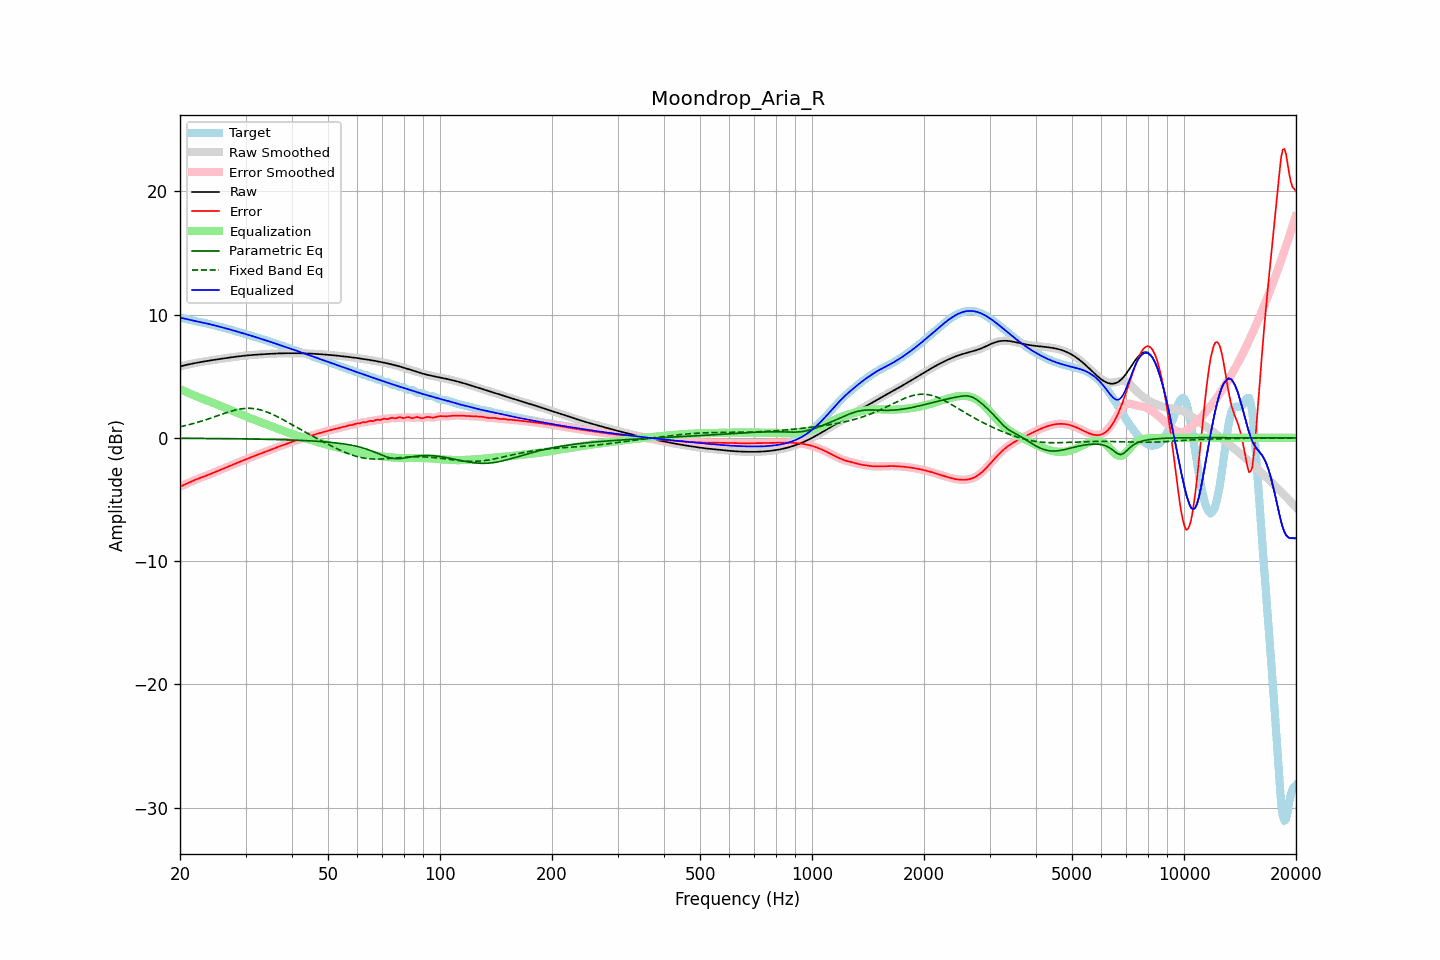

Source data for this figure (header and first rows):
frequency, raw, error, smoothed, error_smoothed, equalization, parametric_eq, fixed_band_eq, equalized_raw, equalized_smoothed, target
20.00, 5.79, -3.96, 5.79, -3.96, 3.96, -0.04, 0.90, 9.76, 9.76, 9.75
20.20, 5.83, -3.90, 5.83, -3.90, 3.90, -0.04, 0.93, 9.73, 9.73, 9.73
20.40, 5.86, -3.84, 5.86, -3.84, 3.84, -0.04, 0.96, 9.70, 9.70, 9.70
20.61, 5.89, -3.78, 5.89, -3.78, 3.78, -0.04, 0.99, 9.67, 9.67, 9.67
20.81, 5.92, -3.72, 5.92, -3.72, 3.72, -0.04, 1.02, 9.64, 9.64, 9.64
21.02, 5.95, -3.66, 5.95, -3.66, 3.66, -0.04, 1.05, 9.61, 9.61, 9.61
21.23, 5.98, -3.60, 5.98, -3.60, 3.60, -0.04, 1.08, 9.58, 9.58, 9.58
21.44, 6.01, -3.54, 6.01, -3.54, 3.54, -0.04, 1.12, 9.55, 9.55, 9.55
21.66, 6.03, -3.49, 6.03, -3.48, 3.49, -0.04, 1.15, 9.52, 9.52, 9.52
21.87, 6.06, -3.43, 6.06, -3.43, 3.43, -0.04, 1.19, 9.49, 9.49, 9.49
22.09, 6.08, -3.38, 6.08, -3.38, 3.38, -0.04, 1.22, 9.46, 9.46, 9.46
22.31, 6.11, -3.33, 6.11, -3.33, 3.33, -0.04, 1.26, 9.44, 9.44, 9.43
22.54, 6.13, -3.28, 6.13, -3.28, 3.28, -0.05, 1.30, 9.41, 9.41, 9.41
22.76, 6.15, -3.23, 6.15, -3.23, 3.23, -0.05, 1.34, 9.38, 9.38, 9.38
22.99, 6.18, -3.18, 6.18, -3.18, 3.18, -0.05, 1.38, 9.36, 9.36, 9.36
23.22, 6.20, -3.13, 6.20, -3.13, 3.13, -0.05, 1.42, 9.33, 9.33, 9.33
23.45, 6.22, -3.08, 6.22, -3.08, 3.08, -0.05, 1.46, 9.30, 9.30, 9.30
23.69, 6.24, -3.03, 6.24, -3.03, 3.03, -0.05, 1.51, 9.27, 9.27, 9.27
23.92, 6.26, -2.98, 6.26, -2.98, 2.98, -0.05, 1.55, 9.24, 9.24, 9.24
24.16, 6.28, -2.93, 6.28, -2.93, 2.92, -0.05, 1.60, 9.21, 9.21, 9.21
24.40, 6.30, -2.87, 6.30, -2.87, 2.87, -0.05, 1.64, 9.17, 9.17, 9.18
24.65, 6.32, -2.82, 6.32, -2.82, 2.82, -0.06, 1.69, 9.14, 9.14, 9.14
24.89, 6.34, -2.76, 6.34, -2.76, 2.76, -0.06, 1.73, 9.11, 9.11, 9.11
25.14, 6.36, -2.71, 6.36, -2.71, 2.71, -0.06, 1.78, 9.07, 9.07, 9.07
25.39, 6.38, -2.65, 6.38, -2.65, 2.66, -0.06, 1.83, 9.04, 9.04, 9.04
25.65, 6.40, -2.60, 6.40, -2.60, 2.60, -0.06, 1.87, 9.01, 9.01, 9.00
25.91, 6.42, -2.55, 6.42, -2.55, 2.55, -0.06, 1.92, 8.97, 8.97, 8.97
26.16, 6.44, -2.49, 6.44, -2.49, 2.49, -0.06, 1.96, 8.94, 8.94, 8.94
26.43, 6.46, -2.44, 6.46, -2.44, 2.44, -0.06, 2.01, 8.90, 8.90, 8.90
26.69, 6.48, -2.39, 6.48, -2.39, 2.38, -0.07, 2.05, 8.87, 8.87, 8.87
26.96, 6.50, -2.33, 6.50, -2.33, 2.33, -0.07, 2.09, 8.83, 8.83, 8.83
27.23, 6.52, -2.27, 6.52, -2.27, 2.27, -0.07, 2.13, 8.79, 8.79, 8.79
27.50, 6.54, -2.22, 6.54, -2.22, 2.22, -0.07, 2.17, 8.76, 8.76, 8.76
27.77, 6.56, -2.16, 6.56, -2.16, 2.16, -0.07, 2.21, 8.72, 8.72, 8.72
28.05, 6.57, -2.11, 6.57, -2.11, 2.11, -0.07, 2.24, 8.68, 8.68, 8.68
28.33, 6.59, -2.06, 6.59, -2.06, 2.06, -0.08, 2.27, 8.65, 8.65, 8.65
28.62, 6.61, -2.00, 6.61, -2.00, 2.00, -0.08, 2.30, 8.61, 8.61, 8.61
28.90, 6.62, -1.95, 6.62, -1.95, 1.95, -0.08, 2.33, 8.57, 8.57, 8.57
29.19, 6.64, -1.90, 6.64, -1.90, 1.90, -0.08, 2.35, 8.53, 8.53, 8.53
29.48, 6.65, -1.84, 6.65, -1.84, 1.84, -0.08, 2.37, 8.50, 8.50, 8.50
29.78, 6.66, -1.79, 6.66, -1.79, 1.79, -0.08, 2.38, 8.46, 8.46, 8.46
30.08, 6.68, -1.74, 6.68, -1.74, 1.74, -0.09, 2.39, 8.42, 8.42, 8.42
30.38, 6.69, -1.69, 6.69, -1.69, 1.69, -0.09, 2.40, 8.38, 8.38, 8.38
30.68, 6.70, -1.64, 6.70, -1.64, 1.64, -0.09, 2.40, 8.34, 8.34, 8.34
30.99, 6.71, -1.58, 6.71, -1.58, 1.58, -0.09, 2.40, 8.30, 8.30, 8.30
31.30, 6.72, -1.53, 6.72, -1.53, 1.53, -0.10, 2.39, 8.26, 8.26, 8.26
31.61, 6.74, -1.48, 6.73, -1.48, 1.48, -0.10, 2.37, 8.22, 8.22, 8.22
31.93, 6.74, -1.43, 6.74, -1.43, 1.43, -0.10, 2.35, 8.18, 8.18, 8.18
32.24, 6.75, -1.38, 6.75, -1.38, 1.38, -0.10, 2.33, 8.13, 8.13, 8.13
32.57, 6.76, -1.33, 6.76, -1.33, 1.33, -0.10, 2.30, 8.09, 8.09, 8.09
32.89, 6.77, -1.28, 6.77, -1.28, 1.28, -0.11, 2.27, 8.05, 8.05, 8.05
33.22, 6.78, -1.23, 6.78, -1.23, 1.23, -0.11, 2.23, 8.01, 8.01, 8.01
33.55, 6.79, -1.18, 6.79, -1.18, 1.18, -0.11, 2.20, 7.97, 7.97, 7.97
33.89, 6.80, -1.13, 6.80, -1.13, 1.13, -0.12, 2.15, 7.93, 7.93, 7.93
34.23, 6.80, -1.09, 6.80, -1.09, 1.08, -0.12, 2.10, 7.89, 7.89, 7.89
34.57, 6.81, -1.04, 6.81, -1.04, 1.03, -0.12, 2.05, 7.85, 7.85, 7.85
34.92, 6.82, -0.99, 6.82, -0.99, 0.98, -0.12, 2.00, 7.80, 7.80, 7.81
35.27, 6.83, -0.94, 6.83, -0.94, 0.93, -0.13, 1.94, 7.76, 7.76, 7.76
35.62, 6.83, -0.88, 6.83, -0.88, 0.88, -0.13, 1.88, 7.72, 7.72, 7.72
35.97, 6.84, -0.83, 6.84, -0.83, 0.83, -0.13, 1.82, 7.67, 7.67, 7.67
... 635 more rows
